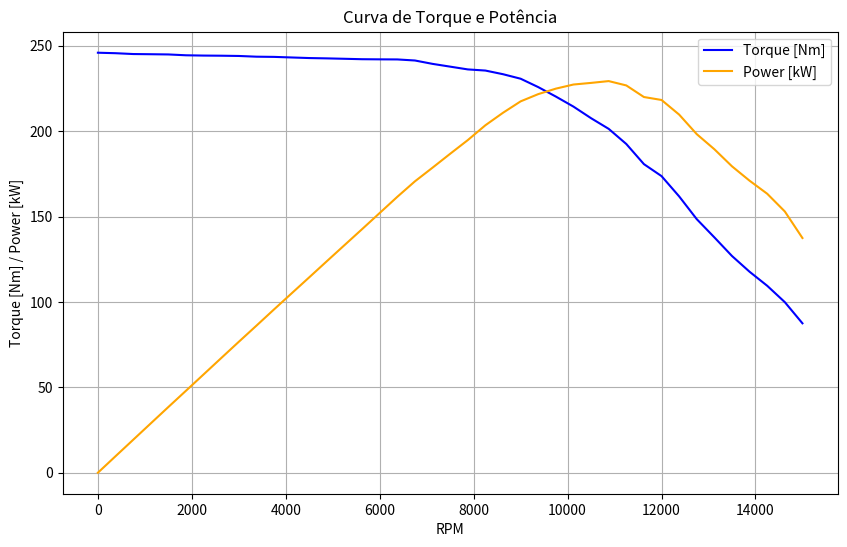
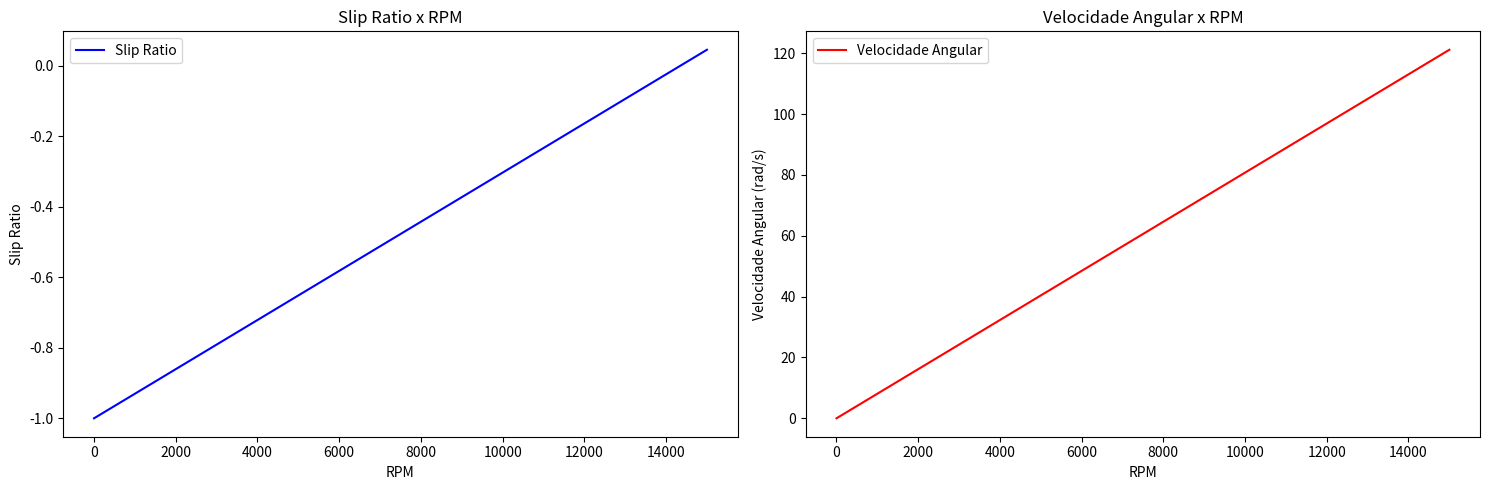
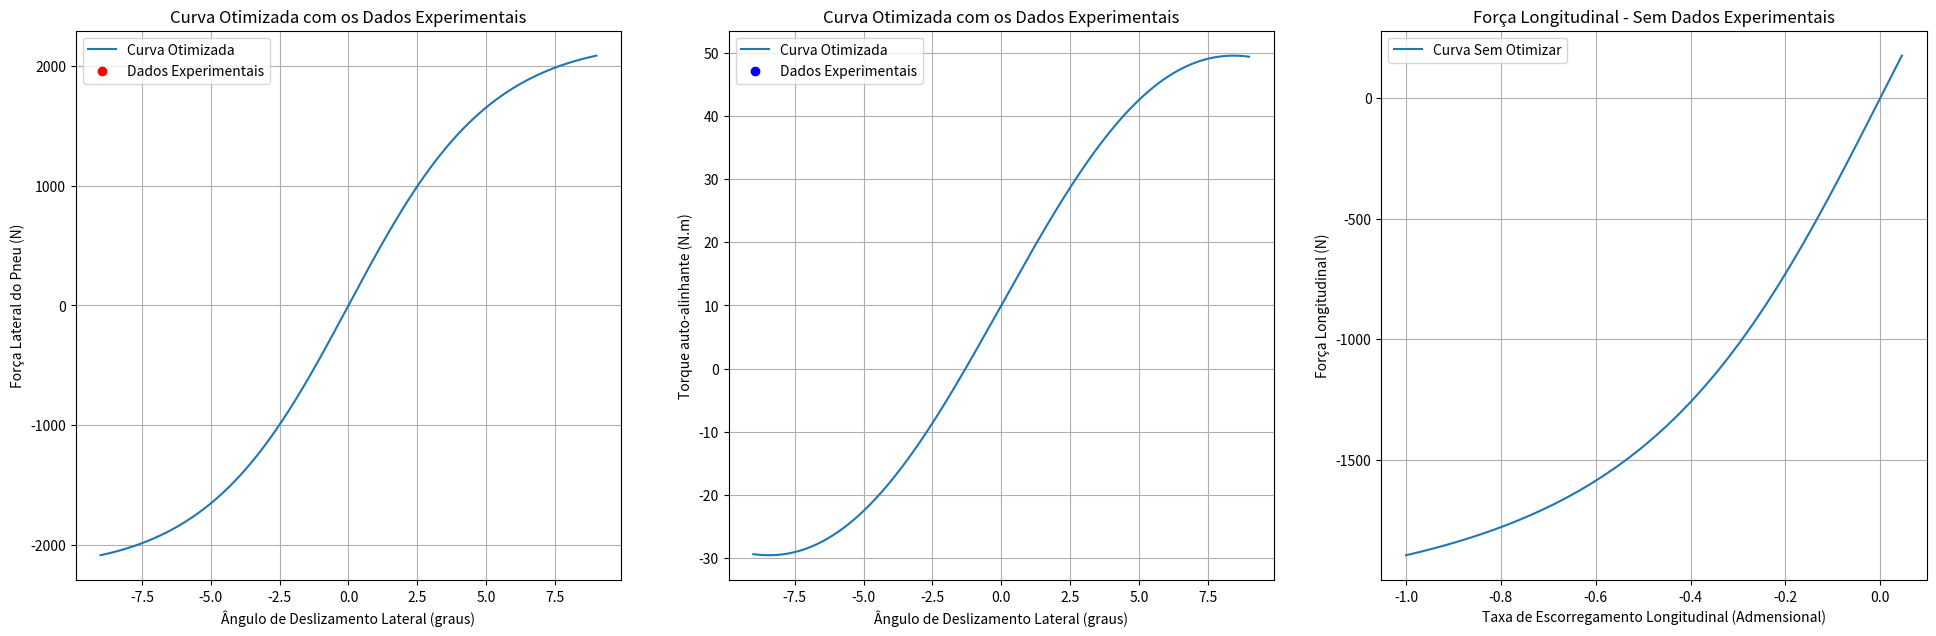

Python code for these plots, in order:
import math
import matplotlib.pyplot as plt
from scipy.optimize import minimize
import numpy as np

class Drivetrain:
    
    #Construtores com as variáveis mais recorrentes como entrada do código
    def __init__(self, *, cgx, cgy, massa, entre_eixos, coeficiente_atrito, raio_pneu, aceleracao_ideal, reducao_primaria, reducao_unica, cp = 1):
        self.cgx = cgx
        self.cgy = cgy
        self. massa = massa
        self.entre_eixos =entre_eixos
        self.coeficiente_atrito = coeficiente_atrito
        self.raio_pneu = raio_pneu
        self.aceleracao_ideal = aceleracao_ideal
        self.reducao_primaria = reducao_primaria
        self. reducao_unica = reducao_unica
        self.cp = cp
    # Valores experimentais para a curva de torque e potência
    matriz_dados = [
        {"rpm": 0, "potencia": 0.0, "torque": 245.89},
        {"rpm": 375, "potencia": 9.645583738270778, "torque": 245.61},
        {"rpm": 750, "potencia": 19.252680965147455, "torque": 245.12},
        {"rpm": 1125, "potencia": 28.866061704088473, "torque": 245.01},
        {"rpm": 1500, "potencia": 38.46766085790885, "torque": 244.88},
        {"rpm": 1875, "potencia": 47.988359793900806, "torque": 244.39},
        {"rpm": 2250, "potencia": 57.54597436327078, "torque": 244.22},
        {"rpm": 2625, "potencia": 67.11497779825737, "torque": 244.14},
        {"rpm": 3000, "potencia": 76.65570542895443, "torque": 243.99},
        {"rpm": 3375, "potencia": 86.08922063505362, "torque": 243.57},
        {"rpm": 3750, "potencia": 95.60756325402146, "torque": 243.45},
        {"rpm": 4125, "potencia": 105.02144248491958, "torque": 243.11},
        {"rpm": 4500, "potencia": 114.40861678954424, "torque": 242.77},
        {"rpm": 4875, "potencia": 123.84566647117964, "torque": 242.58},
        {"rpm": 5250, "potencia": 133.2403024463807, "torque": 242.34},
        {"rpm": 5625, "potencia": 142.61019709282843, "torque": 242.09},
        {"rpm": 6000, "potencia": 152.06727546916892, "torque": 242.01},
        {"rpm": 6375, "potencia": 161.53809902815016, "torque": 241.96},
        {"rpm": 6750, "potencia": 170.60206518096516, "torque": 241.34},
        {"rpm": 7125, "potencia": 178.6025469168901, "torque": 239.36},
        {"rpm": 7500, "potencia": 186.73026977211796, "torque": 237.74},
        {"rpm": 7875, "potencia": 194.7307515080429, "torque": 236.12},
        {"rpm": 8250, "potencia": 203.42477588806972, "torque": 235.45},
        {"rpm": 8625, "potencia": 210.73839121146113, "torque": 233.31},
        {"rpm": 9000, "potencia": 217.41265918230565, "torque": 230.67},
        {"rpm": 9375, "potencia": 221.6508880697051, "torque": 225.76},
        {"rpm": 9750, "potencia": 224.86019185656838, "torque": 220.22},
        {"rpm": 10125, "potencia": 227.2738459282842, "torque": 214.34},
        {"rpm": 10500, "potencia": 228.22501256702415, "torque": 207.55},
        {"rpm": 10875, "potencia": 229.2806425938338, "torque": 201.32},
        {"rpm": 11250, "potencia": 226.73660564678286, "torque": 192.45},
        {"rpm": 11625, "potencia": 219.9531616538204, "torque": 180.67},
        {"rpm": 12000, "potencia": 218.2263739946381, "torque": 173.65},
        {"rpm": 12375, "potencia": 209.6627324899464, "torque": 161.78},
        {"rpm": 12750, "potencia": 198.2173152647453, "torque": 148.45},
        {"rpm": 13125, "potencia": 189.38112642426276, "torque": 137.78},
        {"rpm": 13500, "potencia": 179.38170241286863, "torque": 126.88},
        {"rpm": 13875, "potencia": 170.95276369805632, "torque": 117.65},
        {"rpm": 14250, "potencia": 163.32104557640753, "torque": 109.44},
        {"rpm": 14625, "potencia": 152.94618171916892, "torque": 99.86},
        {"rpm": 15000, "potencia": 137.40470006702415, "torque": 87.47}
    ]

    def CalculateOutputs(self):
        peso = self.massa * 9.81
        reacao_traseira = (peso * (self.cgx * 0.001)) / (self.entre_eixos * 0.001)
        reacao_dianteira = self.massa * 9.81 - reacao_traseira
        forca_trativa = (reacao_traseira * self.coeficiente_atrito) / (1 - ((self.cgy * 0.001) * self.coeficiente_atrito) / (self.entre_eixos * 0.001))
        transferencia_longitudinal = (forca_trativa * self.cgy * 0.001) / (self.entre_eixos * 0.001)
        carga_traseira = reacao_traseira + transferencia_longitudinal
        pico_torque_traseiro = carga_traseira * self.raio_pneu * 0.001 * self.coeficiente_atrito
        carga_pneu = carga_traseira / 2
        torque_pneu = forca_trativa * self.raio_pneu * 0.001
        reducao_final = self.reducao_primaria * self.reducao_unica
        torque_necessario_motor = pico_torque_traseiro / (self.reducao_unica * self.reducao_primaria * self.cp)
        aceleracao_primaria_real = (forca_trativa / self.massa) / 9.81
        aceleracao_primaria_ideal = self.aceleracao_ideal * 9.81
        aceleraco_real_final = aceleracao_primaria_real * 9.81
        forca_trativa_ideal = self.massa * aceleracao_primaria_ideal
        torque_pneu_ideal = forca_trativa_ideal * self.raio_pneu * 0.001
        torque_motor_ideal = torque_pneu_ideal / (self.reducao_unica * self.reducao_primaria * self.cp)
        transferencia_carga_ideal = (forca_trativa_ideal * self.cgy) / self.entre_eixos
        transferencia_carga_real = (forca_trativa * self.cgy) / self.entre_eixos
        carga_traseira_ideal = reacao_traseira + transferencia_carga_ideal
        return peso, reacao_traseira, reacao_dianteira, forca_trativa, transferencia_longitudinal, carga_traseira, pico_torque_traseiro, carga_pneu, torque_pneu, reducao_final, torque_necessario_motor, aceleracao_primaria_real, aceleracao_primaria_ideal, aceleraco_real_final, forca_trativa_ideal, torque_pneu_ideal, torque_motor_ideal, transferencia_carga_ideal, transferencia_carga_real, carga_traseira_ideal

    def show_results(self):
        peso, reacao_traseira, reacao_dianteira, forca_trativa, transferencia_longitudinal, carga_traseira, pico_torque_traseiro, carga_pneu, torque_pneu, reducao_final, torque_necessario_motor, aceleracao_primaria_real, aceleracao_primaria_ideal, aceleraco_real_final, forca_trativa_ideal, torque_pneu_ideal, torque_motor_ideal, transferencia_carga_ideal, transferencia_carga_real, carga_traseira_ideal = Drivetrain.CalculateOutputs(self)
        rpm_values, torque_values, power_values = Drivetrain.CurveTorquePower()
        
        # Print dos resultados obtidos
        print(f'''Resultados:
            peso: {peso}N
            Reação no eixo traseiro: {reacao_traseira}N
            Reação no eixo dianteiro: {reacao_dianteira}N
            Força trativa: {forca_trativa}N
            Transferência de carga longitudinal: {transferencia_longitudinal}N
            Carga no eixo traseiro: {carga_traseira}N
            Pico de torque no eixo traseiro: {pico_torque_traseiro}Nm
            Carga no pneu: {carga_pneu}N
            Torque no pneu: {torque_pneu}Nm
            Redução final: {reducao_final}
            Torque necessário no motor: {torque_necessario_motor}Nm
            Aceleração primária real (g): {aceleracao_primaria_real}
            Aceleração final ideal: {aceleracao_primaria_ideal}m/s²
            Aceleração final real: {aceleraco_real_final}m/s²
            Força trativa ideal: {forca_trativa_ideal}N
            Torque no pneu ideal: {torque_pneu_ideal}Nm
            Torque no motor ideal: {torque_motor_ideal}Nm
            Transferência de carga ideal: {transferencia_carga_ideal}N
            Transferência de carga real: {transferencia_carga_real}N
            Carga total no eixo traseiro ideal: {carga_traseira_ideal}N\n
            ''')
        
        print("\nMatriz de RPM, Torque e Potência:")
        print("RPM\t\tTorque (Nm)\tPotência (kW)")
        
        for data in Drivetrain.matriz_dados:
            rpm = data["rpm"]
            torque = data["torque"]
            potencia = data["potencia"]
            print("{:.2f}\t\t{:.2f}\t\t{:.2f}".format(rpm, torque, potencia))

        # Plotando o gráfico
        plt.figure(figsize=(10, 6))
        plt.plot(rpm_values, torque_values, label='Torque [Nm]', color='blue')
        plt.plot(rpm_values, power_values, label='Power [kW]', color='orange')
        plt.title("Curva de Torque e Potência")
        plt.xlabel('RPM')
        plt.ylabel('Torque [Nm] / Power [kW]')
        plt.legend()
        plt.grid(True)
        plt.show()

    # Definindo a função objetivo para otimização de cp
    def objective_function(cp, self): #Por conta da funcão de otimização, o self é passado como segundo argumento
        
        self.cp = cp
        
        # Calcula os outputs
        outputs = Drivetrain.CalculateOutputs(self)
        torque_necessario_motor = outputs[10]  # Torque necessário no motor
        target_torque_necessario_motor = 80.0  # Alvo para o torque necessário no motor
        
        # Calcular o desempenho do carro com o cp atual
        performance = Drivetrain.CarPerformance(self)
        
        # Extrair a velocidade linear máxima e a menor força final
        max_velocidade_linear = max([p['velocidade_linear'] for p in performance])
        min_forca_final = min([p['forca_final'] for p in performance])
        
        # Penalidades para as novas condições
        penalty = 0
        if max_velocidade_linear < 100:
            penalty += (100 - max_velocidade_linear) ** 2
        if min_forca_final <= 0:
            penalty += abs(min_forca_final) * 1000
        
        
        
        # A função objetivo será a diferença absoluta entre torque_necessario_motor e o valor alvo com penalidade
        return abs(torque_necessario_motor - target_torque_necessario_motor) + penalty

    # Função que realiza a otimização do parâmetro cp
    def optimize_cp(self):
        
        initial_guess = 1.5  # Chute inicial para cp
        result = minimize(Drivetrain.objective_function, initial_guess, args = (self), method='BFGS')
        
        self.cp = result.x[0]
        
        return result.fun

    # Função de desempenho do carro
    def CarPerformance(self):
        peso = self.massa * 9.81
        rendimento_transmissao = 0.9
        transmissao_motor_roda = 0.9
        coeficiente_arrasto = 0.54
        densidade_ar = 1.162
        area_frontal = 1.06
        basic_f = 0.015
        speed_f = 0.012

        parametros = []

        for dado in Drivetrain.matriz_dados:
            # Cálculo da força trativa (N)
            forca_trativa = ((dado["torque"] * self.reducao_primaria * self.reducao_unica * self.cp) / (self.raio_pneu * 0.001)) * rendimento_transmissao
           
            # Cálculo da velocidade angular (rad/s)
            velocidade_angular = (dado["rpm"] * 2 * math.pi) / (60 * self.reducao_primaria * self.reducao_unica * self.cp)

            # Cálculo da velocidade linear (km/h)
            velocidade_linear = ((velocidade_angular * (self.raio_pneu * 0.001)) * transmissao_motor_roda) * 3.6

            # Cálculo da força de arrasto (N)
            fa = (densidade_ar * velocidade_linear ** 2 * coeficiente_arrasto * area_frontal) / 2

            # Cálculo da resistência de rolamento (N)
            rr = (basic_f + (3.24 * speed_f * ((velocidade_linear / 100 * 0.44704) ** 2.5))) * peso

            # Cálculo da força final (N)
            forca_final = forca_trativa - fa - rr

            # Armazenar os parâmetros calculados em um dicionário
            parametro = {"forca_trativa": forca_trativa,"va": velocidade_angular,"velocidade_linear": velocidade_linear,"fa": fa,"rr": rr,"forca_final": forca_final}

            parametros.append(parametro)

        # Retornar os parâmetros calculados
        return parametros 
    
    def print_car_performance(self):
        performance = Drivetrain.CarPerformance(self)
        print("Força Trativa [N]\tVelocidade Angular [rad/s]\tVelocidade Linear [km/h]")
        
        for param in performance:
            print(f"{param['forca_trativa']}\t{param['va']}\t{param['velocidade_linear']}")
        
        print("\nForça de Arrasto [N]\tResistência de Rolamento [N]\tForça Final [N]")
        for param in performance:
            print(f"{param['fa']}\t{param['rr']}\t{param['forca_final']}")

    def HalfShaftsSizing(self, fsi=1.25, tet=786, tec=471.6, dif=1):
        # Obtendo o maior torque do motor a partir dos dados experimentais 
        torque_max_motor = max(data["torque"] for data in Drivetrain.matriz_dados)
        
        # Calculando o torque máximo nos semieixos
        torque_max_semieixo = torque_max_motor * self.reducao_primaria * self.reducao_unica * self.cp * dif
        
        # Calculando o torque máximo de projeto
        torque_max_projeto = torque_max_semieixo * fsi
        
        # Calculando o diâmetro dos semieixos (mm)
        diametro_semieixo = (((2 * torque_max_projeto) / (math.pi * tec * 10 ** 6)) ** (1 / 3)) * 2000
        
        # Calculando o fator de segurança obtido
        fator_seguranca_obtido = (math.pi * (((diametro_semieixo / 1000) / 2) ** 3) * tec * (10 ** 6)) / (2 * torque_max_semieixo)
        
        # Calculando o fator de segurança para 1 polegada
        fs1p = (math.pi * ((0.0254 / 2) ** 3) * tec * (10 ** 6)) / (2 * torque_max_semieixo)
        
        # Print dos resultados obtidos
        print("Dimensionamento dos Semieixos:")
        print("Torque máximo do motor:", torque_max_motor, "Nm")
        print("Torque máximo nos semieixos:", torque_max_semieixo, "Nm")
        print("Torque máximo de projeto:", torque_max_projeto, "Nm")
        print("Diâmetro dos semieixos:", diametro_semieixo, "mm")
        print("Fator de segurança ideal:", fsi)
        print("Fator de segurança obtido:", fator_seguranca_obtido)
        print("Fator de segurança para 1 polegada:", fs1p)
        
        return torque_max_motor, torque_max_semieixo, torque_max_projeto, diametro_semieixo, fator_seguranca_obtido, fs1p

    def CurveTorquePower():
        matriz_dados = Drivetrain.matriz_dados
        rpm_values = [data["rpm"] for data in matriz_dados]
        torque_values = [data["torque"] for data in matriz_dados]
        power_values = [data["potencia"] for data in matriz_dados]
        return rpm_values, torque_values, power_values


class Dynamics:
    
    def __init__(self, spring_type=None, spring_k=None, spring_F=None, spring_non_lin_coef=None,
                 tire_Fz=None, tire_Sa=None, tire_Ls=None, tire_friction_coef=None, damper_type=None, 
                 damper_V=None, damper_F_viscous=None, damper_K_friction=None, damper_F_static=None):
        # Modelo de mola
        self.spring_type = spring_type  # Hooke, Softening
        self.spring_k = spring_k  # rigidez da mola [N/m]
        self.spring_F = spring_F  # força que a mola recebe [N]
        self.spring_non_lin_coef = spring_non_lin_coef  # coeficiente de ganho não-linear
        # Modelo de pneu
        self.tire_Fz = tire_Fz  # carga vertical no pneu [N]
        self.tire_Sa = tire_Sa  # slip angle do pneu [rad]
        self.tire_Ls = tire_Ls  # longitudinal slip do pneu [Admensional]
        self.tire_type = 'Default'
        self.tire_friction_coef = tire_friction_coef # coeficiente de fricção entre o pneu e a pista
        # Modelo de amortecedor
        self.damper_type = damper_type # Coulumb, Integrated, Stribeck
        self.damper_V = damper_V # velocidade relativa amortecedor [m/s]
        self.damper_F_viscous = damper_F_viscous # força viscosa do fluído [N]
        self.damper_F_static = damper_F_static # coeficiente de fricção estática de coulumb [N]
        self.damper_K_friction = damper_K_friction # rigidez de fricção [N/m]

    def Tire(self, params):
        E, Cy, Cx, Cz, c1, c2 = params
        Cs = c1 * np.sin(2 * np.arctan(self.tire_Fz / c2))
        D = self.tire_friction_coef * self.tire_Fz
        Bz = Cs / (Cz * D)
        Bx = Cs / (Cx * D)
        By = Cs / (Cy * D)
        tire_lateral_force = D * np.sin(Cy * np.arctan(By * self.tire_Sa - E * (By * self.tire_Sa - np.arctan(By * self.tire_Sa))))
        tire_longitudinal_force = D * np.sin(Cx * np.arctan(9 * Bx * self.tire_Ls - E * (Bx * self.tire_Ls - np.arctan(Bx * self.tire_Ls))))
        tire_auto_align_moment = D * np.sin(Cz * np.arctan(Bz * self.tire_Sa - E * (Bz * self.tire_Sa - np.arctan(Bz * self.tire_Sa))))


        return tire_lateral_force, (10 + (tire_auto_align_moment/55)), tire_longitudinal_force
    
    #criação de uma função para o slip ratio dentro da classe Dynamics tendo em vista a reutilização com valores de freio e transmissão
    def slip_ratio(velocidade_angular, velocidade_linear, raio_pneu):
        slip_ratio = []
        for i in range(len(velocidade_angular)):
            if velocidade_linear != 0:
                value = (velocidade_angular[i] * raio_pneu /velocidade_linear) - 1
                
                slip_ratio.append(value)
        return slip_ratio
    
    def show_slip_ratio(rpm_values, slip_ratio, velocidade_angular):#,
                        #longitudinal_force):
        
        print("Valores do Slip Ratio: ")
        for dado in slip_ratio:
            print(dado)
            
        plt.figure(figsize=(15, 5))
        
        plt.subplot(1, 2, 1)
        plt.plot(rpm_values, slip_ratio, label = 'Slip Ratio', color = 'blue')
        plt.xlabel('RPM')
        plt.ylabel('Slip Ratio')
        plt.title('Slip Ratio x RPM') 
        plt.legend()
        
        plt.subplot(1, 2, 2)
        plt.plot(rpm_values, velocidade_angular, label = 'Velocidade Angular', color = 'red')
        plt.xlabel('RPM')
        plt.ylabel('Velocidade Angular (rad/s)')
        plt.title('Velocidade Angular x RPM')
        plt.legend()
     
        plt.tight_layout()
        plt.show()

    def plot_graph(self, tire_lateral_forces, tire_auto_align_moment, tire_longitudinal_forces, tire_lateral_experimental=None, tire_auto_align_experimental=None, angles=None, ratio=None):
        # Definindo um tamanho para a figura
        plt.figure(figsize=(20, 7))

        # Plotagem força lateral
        plt.subplot(1, 3, 1)
        plt.plot(self.tire_Sa, tire_lateral_forces, label='Curva Otimizada')
        plt.scatter(angles, tire_lateral_experimental, color='red', label='Dados Experimentais')
        plt.xlabel('Ângulo de Deslizamento Lateral (graus)')
        plt.ylabel('Força Lateral do Pneu (N)')
        plt.title('Curva Otimizada com os Dados Experimentais')
        plt.legend()
        plt.grid(True)

        # Plotagem torque auto-alinhante
        plt.subplot(1, 3, 2)
        plt.plot(self.tire_Sa, tire_auto_align_moment, label='Curva Otimizada')
        plt.scatter(angles, tire_auto_align_experimental, color='blue', label='Dados Experimentais')
        plt.xlabel('Ângulo de Deslizamento Lateral (graus)')
        plt.ylabel('Torque auto-alinhante (N.m)')
        plt.title('Curva Otimizada com os Dados Experimentais')
        plt.legend()
        plt.grid(True)

        # Plotagem força longitudinal
        plt.subplot(1, 3, 3)
        plt.plot(self.tire_Ls, tire_longitudinal_forces, label='Curva Sem Otimizar')
        plt.xlabel('Taxa de Escorregamento Longitudinal (Admensional)')
        plt.ylabel('Força Longitudinal (N)')
        plt.title('Força Longitudinal - Sem Dados Experimentais')
        plt.legend()
        plt.grid(True)

        plt.tight_layout(pad=3.0)  # Aumentando a distância entre os subplots
        plt.show()
 

#######Instanciando a classe Transmission#######

transmission_model = Drivetrain(
        cgx = 853,  # mm
        cgy = 294,  # mm
        massa = 347,  # kg
        entre_eixos = 1567,  # mm
        coeficiente_atrito = 0.9 , # coeficiente de atrito
        raio_pneu = 259,  # mm
        aceleracao_ideal = 1.2,  # g
        reducao_primaria = 2.12,  # redução primária
        reducao_unica = 2.76,  # redução da marcha única
        )


#Após instanciar a classe, chamar o método optimize_cp() para os demais terem um retorno válido, caso contrário terá valor 1
transmission_model.optimize_cp()
transmission_model.show_results()
transmission_model.HalfShaftsSizing()
transmission_model.print_car_performance()
####### Cálculo de Slip Ratio ############

#Recebendo os dados da performance do carro. Aqui que se encontra dados da velocidade angular
performance_veiculo = transmission_model.CarPerformance()

#Filtrando a velocidade angular
velocidade_angular = [dado["va"] for dado in performance_veiculo]

#Atrinuindo um valor para o raio do pneu(em m)
raio_pneu = 0.259

#Chama a função de slip ratio e salva seus valores numa lista utilizando uma velocidade arbitrária e fixa para o veículo
slip_ratio = Dynamics.slip_ratio(velocidade_angular, 30, raio_pneu)

rpm = [dado["rpm"] for dado in Drivetrain.matriz_dados]
#Plotagem do gráfico de slip ratio e velcidade angular X RPM
Dynamics.show_slip_ratio(rpm, slip_ratio, velocidade_angular)


#Transformando num arranjo para permitir a realização de contas dentro do código de Tire
slip_ratio_array = np.array(slip_ratio)

#Iniciando valores para instanciar Dynamics:
slip_angles = np.linspace(-9, 9, 1000)

# Instanciando a classe Dynamics
dynamics_instance = Dynamics(tire_Fz=1500, tire_Sa=slip_angles, tire_Ls=slip_ratio_array, tire_friction_coef=1.45)

# Parâmetros de Pacejka 
result = [(0.3336564873588197), (1.6271741344929977), (1), (4.3961693695846655), (931.4055775279057), (366.4936818126405)]

#Recebendo valores de força lateral, momento auto alinhante e força lateral
tire_lateral_forces, tire_auto_align_moment, tire_longitudinal_forces = dynamics_instance.Tire(result)

#Plotagem dos gráficos
dynamics_instance.plot_graph(tire_lateral_forces, tire_auto_align_moment, tire_longitudinal_forces)
